Run: headless pygame with SDL's dummy video driver; simulated clock (each Clock.tick advances the game by its frame time, no real sleeping); random seed 0; keys injected as events and as key.get_pressed() state; no mouse input.
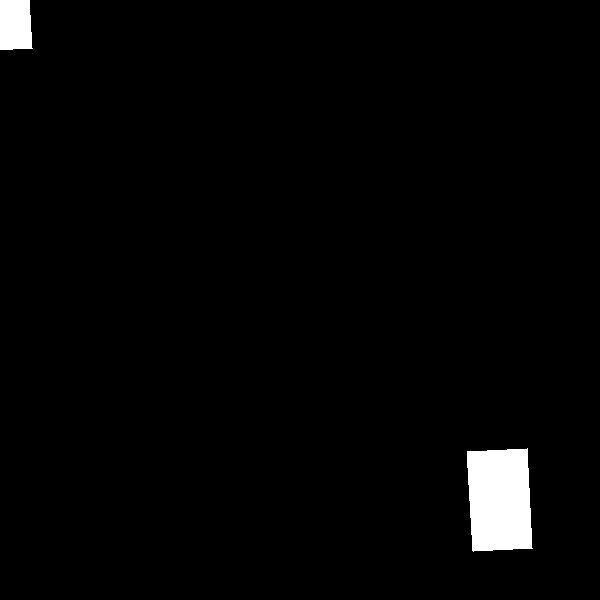
Frame 1 of 4 · flips 1–60 · no input
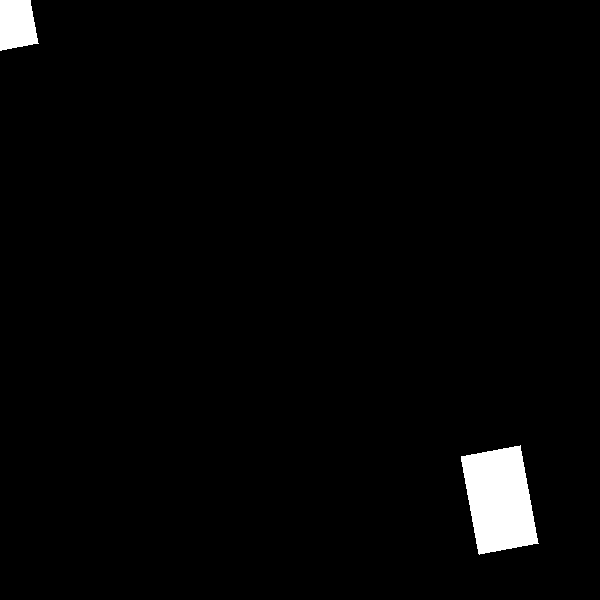
Frame 2 of 4 · flips 61–180 · tapped SPACE, RETURN · held RIGHT (→), D
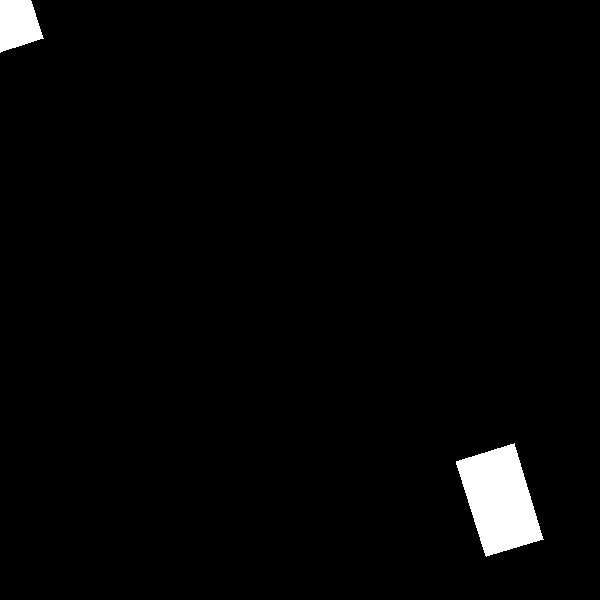
Frame 3 of 4 · flips 181–300 · held DOWN (↓), S
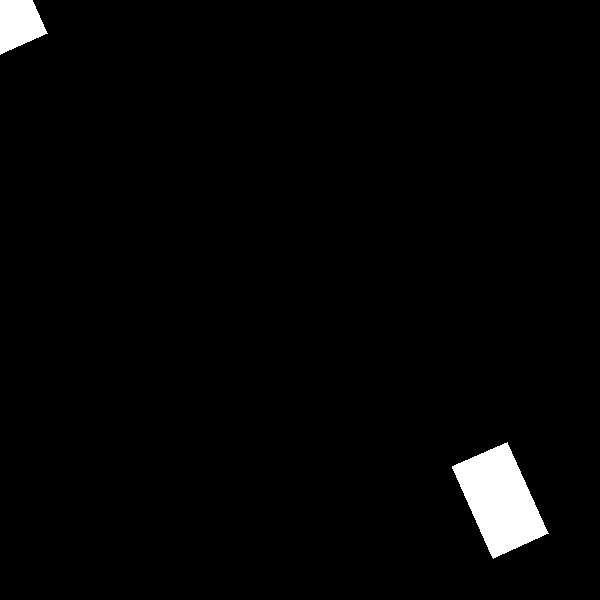
Frame 4 of 4 · flips 301–420 · held LEFT (←), A, UP (↑), W

The pygame program that drew these frames:

import pygame as pg
from math import sqrt, sin, cos, pi
import time

# COLORS
WHITE = (255, 255, 255)
BLACK = (0, 0, 0)
LIME = (0, 255, 0)
# END COLORS

# SETTINGS
size = (600, 600)
# END SETTINGS

# PHYSICS SETTINGS
G = 6.67430 * 10**-11  # m^3kg^-1s^-2
M_E = 5.9736 * 10**24  # kg
R_Z = 6378000  # m
# END PHYSICS SETTINGS

deltaT = 0


def posNegZer(n):
    if n == 0:
        return 0
    elif n < 0:
        return -1
    elif n > 0:
        return 1
    raise ValueError


def getPointOnLine(xy1, xy2, n):
    x1, y1 = xy1
    x2, y2 = xy2
    d = sqrt((x2-x1)**2 + (y2 - y1)**2)  # distance
    r = n / d  # segment ratio

    x3 = r * x2 + (1 - r) * x1  # find point that divides the segment
    y3 = r * y2 + (1 - r) * y1  # into the ratio (1-r):r
    return (x3, y3)


def gravitation(mass1, mass2, r):
    return (G*mass1*mass2)/r**2


class Vector2:
    def __init__(self, x, y):
        self.x = x
        self.y = y

    def __add__(self, other):
        if type(other) != Vector2:
            raise NotImplementedError("Ony addition of Vector2 supported")
        return Vector2(self.x + other.x, self.y + other.y)

    def __sub__(self, other):
        if type(other) != Vector2:
            raise NotImplementedError("Ony addition of Vector2 supported")
        return self + (-other)

    def __neg__(self):
        return Vector2(-self.x, -self.y)

    def __abs__(self):
        return sqrt(self.x**2 + self.y**2)

    def __mul__(self, other):
        if type(other) in [int, float]:
            return Vector2(self.x * other, self.y * other)

    def __truediv__(self, other):
        if type(other) in [int, float]:
            return Vector2(self.x / other, self.y / other)

    def __str__(self):
        return f"Vector2({self.x}, {self.y})"


class CollisionBox:
    def __init__(self, type, points):
        self.type = type
        self.points = points


class RigidBody:
    def __init__(
            self,
            world,
            position=(0, 0),
            mass=1,
            moveable=True,
            collisionBox=None
    ):
        self.world = world
        self.mass = mass
        self.moveable = moveable
        self.collisionBox = collisionBox
        self.position = position
        self.rotation = 0
        self.velocity = Vector2(0, 0)

    @property
    def x(self):
        return self.position[0]

    @property
    def y(self):
        return self.position[1]

    def gravity(self):
        Fg_final = Vector2(0, 0)
        for o in self.world:
            if o == self:
                continue
            Fg_size = gravitation(
                self.mass,
                o.mass,
                abs(Vector2(self.x, self.y)-Vector2(o.x, o.y))
            )
            Fg = Vector2(*getPointOnLine(self.position, o.position, Fg_size))
            Fg_final += Fg
            print(getPointOnLine(self.position, o.position, Fg_size))
            print("FG", Fg_final, Fg_size, self.position, o.position)
        self.velocity += Fg_final*deltaT/self.mass

    def movement(self):
        if self.moveable:
            print(self.velocity)
            self.position = (
                self.position[0] + self.velocity.x * deltaT,
                self.position[1] + self.velocity.y * deltaT,
            )


class World:
    def __init__(self):
        self.__id = 0
        self.__objects = {}

    @property
    def objects(self):
        for i in self:
            yield i

    def addObject(self, type, *args, **kwargs):
        self.__objects[self.__id] = type(self, *args, **kwargs)
        self.__id += 1
        return self.__id - 1

    def __getitem__(self, item):
        print(item, self.__objects)
        return self.__objects[item]

    def __iter__(self):
        for i in self.__objects:
            yield self.__objects[i]

    def draw(self, surface):
        for i in self:
            i.draw(surface)

    def gravity(self):
        for i in self:
            i.gravity()

    def movement(self):
        for i in self:
            i.movement()


class Rectangle(RigidBody):
    def __init__(
            self,
            world,
            position,
            size,
            mass=1,
            moveable=True,
            color=WHITE
    ):
        collisionbox = CollisionBox(
            "rectangle",
            [
                [-size[0]/2, -size[1]/2],
                [-size[0]/2, size[1]/2],
                [size[0]/2, size[1]/2],
                [size[0]/2, -size[1]/2]
            ]
        )
        self.color = color
        super().__init__(world, position, mass, moveable, collisionbox)

    def draw(self, surface):
        pg.draw.polygon(surface, self.color, self.getPoints())
        self.rotation += 0.001

    def getPoints(self):
        return [
            (
                i[1]*sin(self.rotation) - i[0]*cos(self.rotation) + self.x,
                i[1]*cos(self.rotation) + i[0]*sin(self.rotation) + self.y
            ) for i in self.collisionBox.points
        ]


if __name__ == '__main__':
    pg.init()

    world = World()

    world.addObject(Rectangle, (0, 0), (60, 100))

    world.addObject(Rectangle, (500, 500), (60, 100))

    display = pg.display.set_mode(size, pg.RESIZABLE)

    running = True

    while running:
        frameStartTime = time.time()
        for u in pg.event.get():
            if u.type == pg.QUIT:
                running = False
            elif u.type == pg.VIDEORESIZE:
                size = (u.w, u.h)
                display = pg.display.set_mode(size, pg.RESIZABLE)

        display.fill(BLACK)

        world.draw(display)
        world.gravity()
        world.movement()

        pg.display.update()
        deltaT = time.time() - frameStartTime
